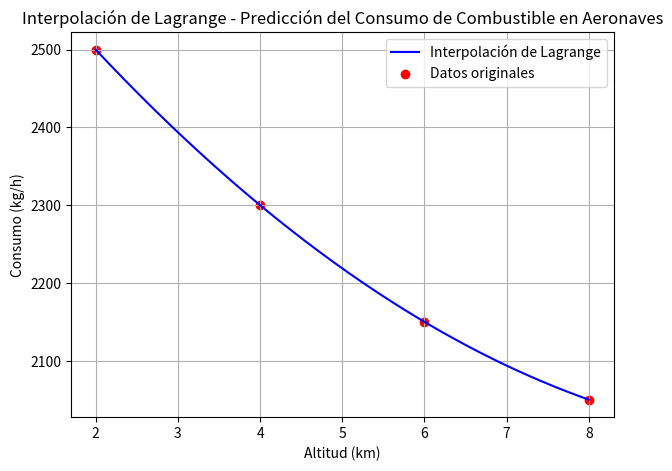

Python code for this plot:
import numpy as np
import matplotlib.pyplot as plt

# Definición de los puntos de interpolación
x_points = np.array([2.0, 4.0, 6.0, 8.0])
y_points = np.array([2500, 2300, 2150, 2050])

# Función de interpolación de Lagrange
def lagrange_interpolation(x, x_points, y_points):
    n = len(x_points)
    result = 0
    for i in range(n):
        term = y_points[i]
        for j in range(n):
            if i != j:
                term *= (x - x_points[j]) / (x_points[i] - x_points[j])
        result += term
    return result

# (a) Calcular el consumo esperado a altitud = 5.0 km
x_target = 5.0
consumption_at_5 = lagrange_interpolation(x_target, x_points, y_points)
print(f"Consumo estimado a 5.0 km: {consumption_at_5:.4f} kg/h")

# (b) Graficar la interpolación en el rango [2.0, 8.0]
x_values = np.linspace(2.0, 8.0, 200)
y_values = [lagrange_interpolation(x, x_points, y_points) for x in x_values]

# Graficar los puntos y la interpolación
plt.figure(figsize=(7,5))
plt.plot(x_values, y_values, label="Interpolación de Lagrange", color="blue")
plt.scatter(x_points, y_points, color="red", label="Datos originales")
plt.xlabel("Altitud (km)")
plt.ylabel("Consumo (kg/h)")
plt.title("Interpolación de Lagrange - Predicción del Consumo de Combustible en Aeronaves")
plt.legend()
plt.grid(True)

# Guardar la gráfica como archivo de imagen
plt.savefig("grafica_consumo_combustible.png", dpi=300)

# Mostrar la gráfica en pantalla
plt.show()
